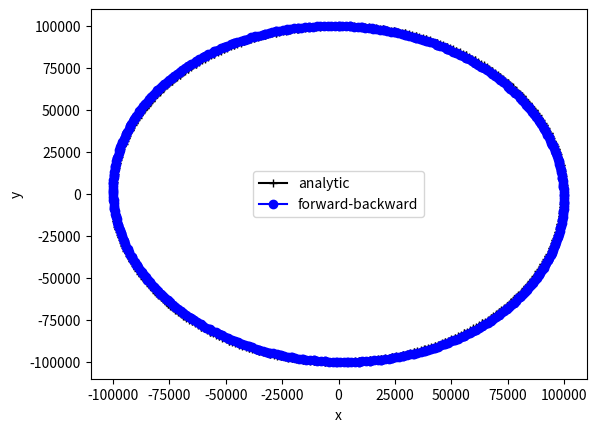

Recreate this plot in Python.
#Numerical solution of the interial oscillation equation using 
# forwaard-backwqard time stepping with Coriolis parameter f
# dudt = f*v
# dvdt = -f*u

import numpy as np
import matplotlib.pyplot as plt

def main():
    #Setup parameters
    f = 1e-4    #coriolis parameter
    nt = 500     #number of time steps
    dt = 500   #time steps in seconds
    #initial conditions
    x0 = 0
    y0 = 1e5
    u0 = 10
    v0 = 0
    #initialise velocity from intiial conditions
    u = u0
    v = v0
    #store al locations for plotting and store initial conditions
    x = np.zeros(nt+1)
    y = np.zeros(nt+1)
    x[0] = x0
    y[0] = y0
    
    #loop over all times steps
    for n in range (nt):
        u += dt*f*v
        v -= dt*f*u
        x[n+1] = x[n] + dt*u
        y[n+1] = y[n] + dt*v
        
    #Analytic solution for the location as a function of time
    times = np.linspace(0,nt*dt,nt+1)
    xa = x0 + 1/f*(u0*np.sin(f*times) - v0*np.cos(f*times)+v0)
    ya = y0 + 1/f*(u0*np.cos(f*times) + v0*np.sin(f*times)-u0)
    
    #Plot the solution in comparison to the analytic solution
    plt.plot(xa,ya,'-k+', label='analytic')
    plt.plot(x,y,'-bo',label='forward-backward')
    plt.legend(loc='best')
    plt.xlabel('x')
    plt.ylabel('y')
    #plt.axhline(0, linestlye=':', color='black')
    plt.show()
    
#Execute
main()
